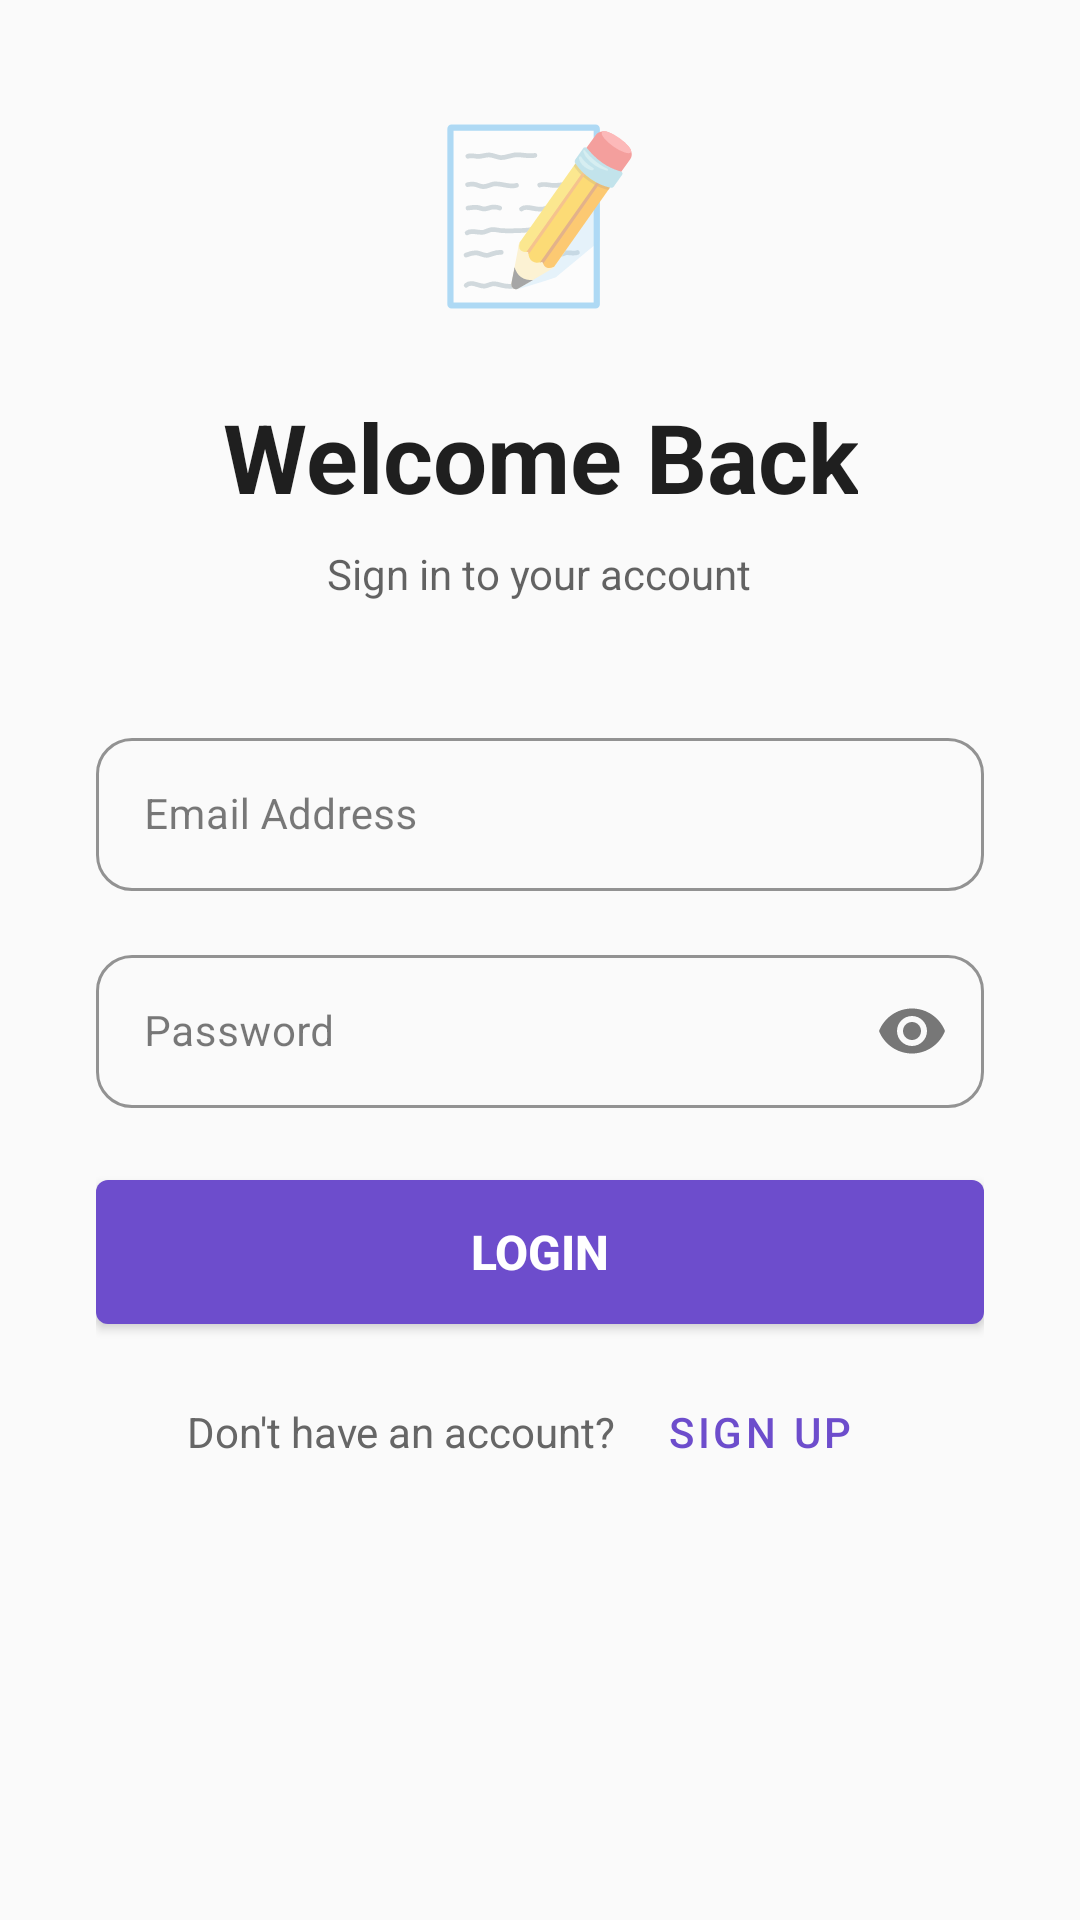

This screen was rendered from an Android layout file. Write that file and the resources it references.
<!-- AndroidManifest.xml: application theme Theme.NoteNest -->
<!-- res/layout/activity_login.xml -->
<?xml version="1.0" encoding="utf-8"?>
<ScrollView xmlns:android="http://schemas.android.com/apk/res/android"
    xmlns:app="http://schemas.android.com/apk/res-auto"
    android:layout_width="match_parent"
    android:layout_height="match_parent"
    android:background="?attr/android:colorBackground">

    <LinearLayout
        android:layout_width="match_parent"
        android:layout_height="wrap_content"
        android:orientation="vertical"
        android:padding="32dp"
        android:gravity="center">

        
        <TextView
            android:layout_width="wrap_content"
            android:layout_height="wrap_content"
            android:text="📝"
            android:textSize="56sp"
            android:layout_marginBottom="24dp"
            android:gravity="center" />

        
        <TextView
            android:layout_width="wrap_content"
            android:layout_height="wrap_content"
            android:text="@string/login_title"
            android:textSize="32sp"
            android:textStyle="bold"
            android:textColor="?attr/colorOnBackground"
            android:layout_marginBottom="8dp"
            android:gravity="center" />

        <TextView
            android:layout_width="wrap_content"
            android:layout_height="wrap_content"
            android:text="@string/login_subtitle"
            android:textSize="14sp"
            android:textColor="?attr/colorOnSurface"
            android:alpha="0.7"
            android:layout_marginBottom="40dp"
            android:gravity="center" />

        
        <TextView
            android:id="@+id/errorTextView"
            android:layout_width="match_parent"
            android:layout_height="wrap_content"
            android:textColor="@color/error"
            android:background="@drawable/error_background"
            android:padding="12dp"
            android:visibility="gone"
            android:layout_marginBottom="16dp"
            android:textSize="13sp" />

        
        <com.google.android.material.textfield.TextInputLayout
            android:layout_width="match_parent"
            android:layout_height="wrap_content"
            android:layout_marginBottom="16dp"
            style="@style/Widget.TextInput">

            <com.google.android.material.textfield.TextInputEditText
                android:id="@+id/emailEditText"
                android:layout_width="match_parent"
                android:layout_height="wrap_content"
                android:hint="@string/email"
                android:inputType="textEmailAddress"
                android:textSize="14sp"
                android:padding="16dp" />
        </com.google.android.material.textfield.TextInputLayout>

        
        <com.google.android.material.textfield.TextInputLayout
            android:layout_width="match_parent"
            android:layout_height="wrap_content"
            android:layout_marginBottom="24dp"
            style="@style/Widget.TextInput"
            app:endIconMode="password_toggle">

            <com.google.android.material.textfield.TextInputEditText
                android:id="@+id/passwordEditText"
                android:layout_width="match_parent"
                android:layout_height="wrap_content"
                android:hint="@string/password"
                android:inputType="textPassword"
                android:textSize="14sp"
                android:padding="16dp" />
        </com.google.android.material.textfield.TextInputLayout>

        
        <ProgressBar
            android:id="@+id/progressBar"
            android:layout_width="wrap_content"
            android:layout_height="wrap_content"
            android:visibility="gone"
            android:layout_marginBottom="16dp" />

        
        <Button
            android:id="@+id/loginButton"
            android:layout_width="match_parent"
            android:layout_height="48dp"
            android:text="@string/login_button"
            android:textSize="16sp"
            android:textStyle="bold"
            android:background="@drawable/button_background"
            android:textColor="@color/white"
            android:layout_marginBottom="12dp" />

        
        <LinearLayout
            android:layout_width="match_parent"
            android:layout_height="wrap_content"
            android:gravity="center"
            android:orientation="horizontal">

            <TextView
                android:layout_width="wrap_content"
                android:layout_height="wrap_content"
                android:text="@string/no_account"
                android:textSize="14sp"
                android:textColor="#666666" />

            <Button
                android:id="@+id/signupButton"
                android:layout_width="wrap_content"
                android:layout_height="wrap_content"
                android:text="@string/signup_link"
                android:textSize="14sp"
                android:textColor="@color/purple_700"
                android:background="?attr/selectableItemBackground"
                android:layout_marginLeft="4dp"
                style="?attr/borderlessButtonStyle" />

        </LinearLayout>

    </LinearLayout>

</ScrollView>
<!-- resources referenced by this layout -->
<resources>
  <color name="error">#F44336</color>
  <color name="purple_700">#6d4dcc</color>
  <color name="white">#FFFFFF</color>
  <!-- drawable button_background (drawable) -->
  <?xml version="1.0" encoding="utf-8"?>
  <shape xmlns:android="http://schemas.android.com/apk/res/android"
      android:shape="rectangle">
      <solid android:color="@color/purple_700" />
      <corners android:radius="4dp" />
  </shape>
  <string name="email">Email Address</string>
  <string name="login_button">Login</string>
  <string name="login_subtitle">Sign in to your account</string>
  <string name="login_title">Welcome Back</string>
  <string name="no_account">Don\'t have an account?</string>
  <string name="password">Password</string>
  <string name="signup_link">Sign Up</string>
  <style name="Widget.TextInput" parent="Widget.MaterialComponents.TextInputLayout.OutlinedBox">
          <item name="boxCornerRadiusTopStart">12dp</item>
          <item name="boxCornerRadiusTopEnd">12dp</item>
          <item name="boxCornerRadiusBottomStart">12dp</item>
          <item name="boxCornerRadiusBottomEnd">12dp</item>
          <item name="boxStrokeColor">@color/purple_500</item>
      </style>
  <style name="Theme.NoteNest" parent="Theme.MaterialComponents.Light">
          
          <item name="colorPrimary">@color/purple_500</item>
          <item name="colorPrimaryVariant">@color/purple_700</item>
          <item name="colorPrimaryContainer">@color/purple_300</item>
          
          
          <item name="colorSecondary">@color/purple_500</item>
          <item name="colorSecondaryContainer">@color/purple_300</item>
          
          
          <item name="colorSurface">@color/light_card</item>
          <item name="colorSurfaceVariant">@color/light_divider</item>
          <item name="android:colorBackground">@color/light_bg</item>
          
          
          <item name="colorError">@color/error</item>
          
          
          <item name="colorOnPrimary">@color/white</item>
          <item name="colorOnSecondary">@color/white</item>
          <item name="colorOnTertiary">@color/white</item>
          <item name="colorOnBackground">@color/light_text_primary</item>
          <item name="colorOnSurface">@color/light_text_primary</item>
          <item name="colorOnError">@color/white</item>
          
          
          <item name="android:textColorPrimary">@color/light_text_primary</item>
          <item name="android:textColorSecondary">@color/light_text_secondary</item>
          
          
          <item name="actionBarSize">56dp</item>
          <item name="toolbarStyle">@style/Widget.Toolbar</item>
      </style>
  <color name="purple_500">#8b5dff</color>
  <color name="purple_300">#b88aff</color>
  <color name="light_card">#FFFFFF</color>
  <color name="light_divider">#EEEEEE</color>
  <color name="light_bg">#FAFAFA</color>
  <color name="light_text_primary">#1F1F1F</color>
  <color name="light_text_secondary">#666666</color>
  <style name="Widget.Toolbar" parent="Widget.MaterialComponents.AppBarLayout.Primary">
          <item name="elevation">4dp</item>
          <item name="android:background">@color/purple_500</item>
      </style>
</resources>
